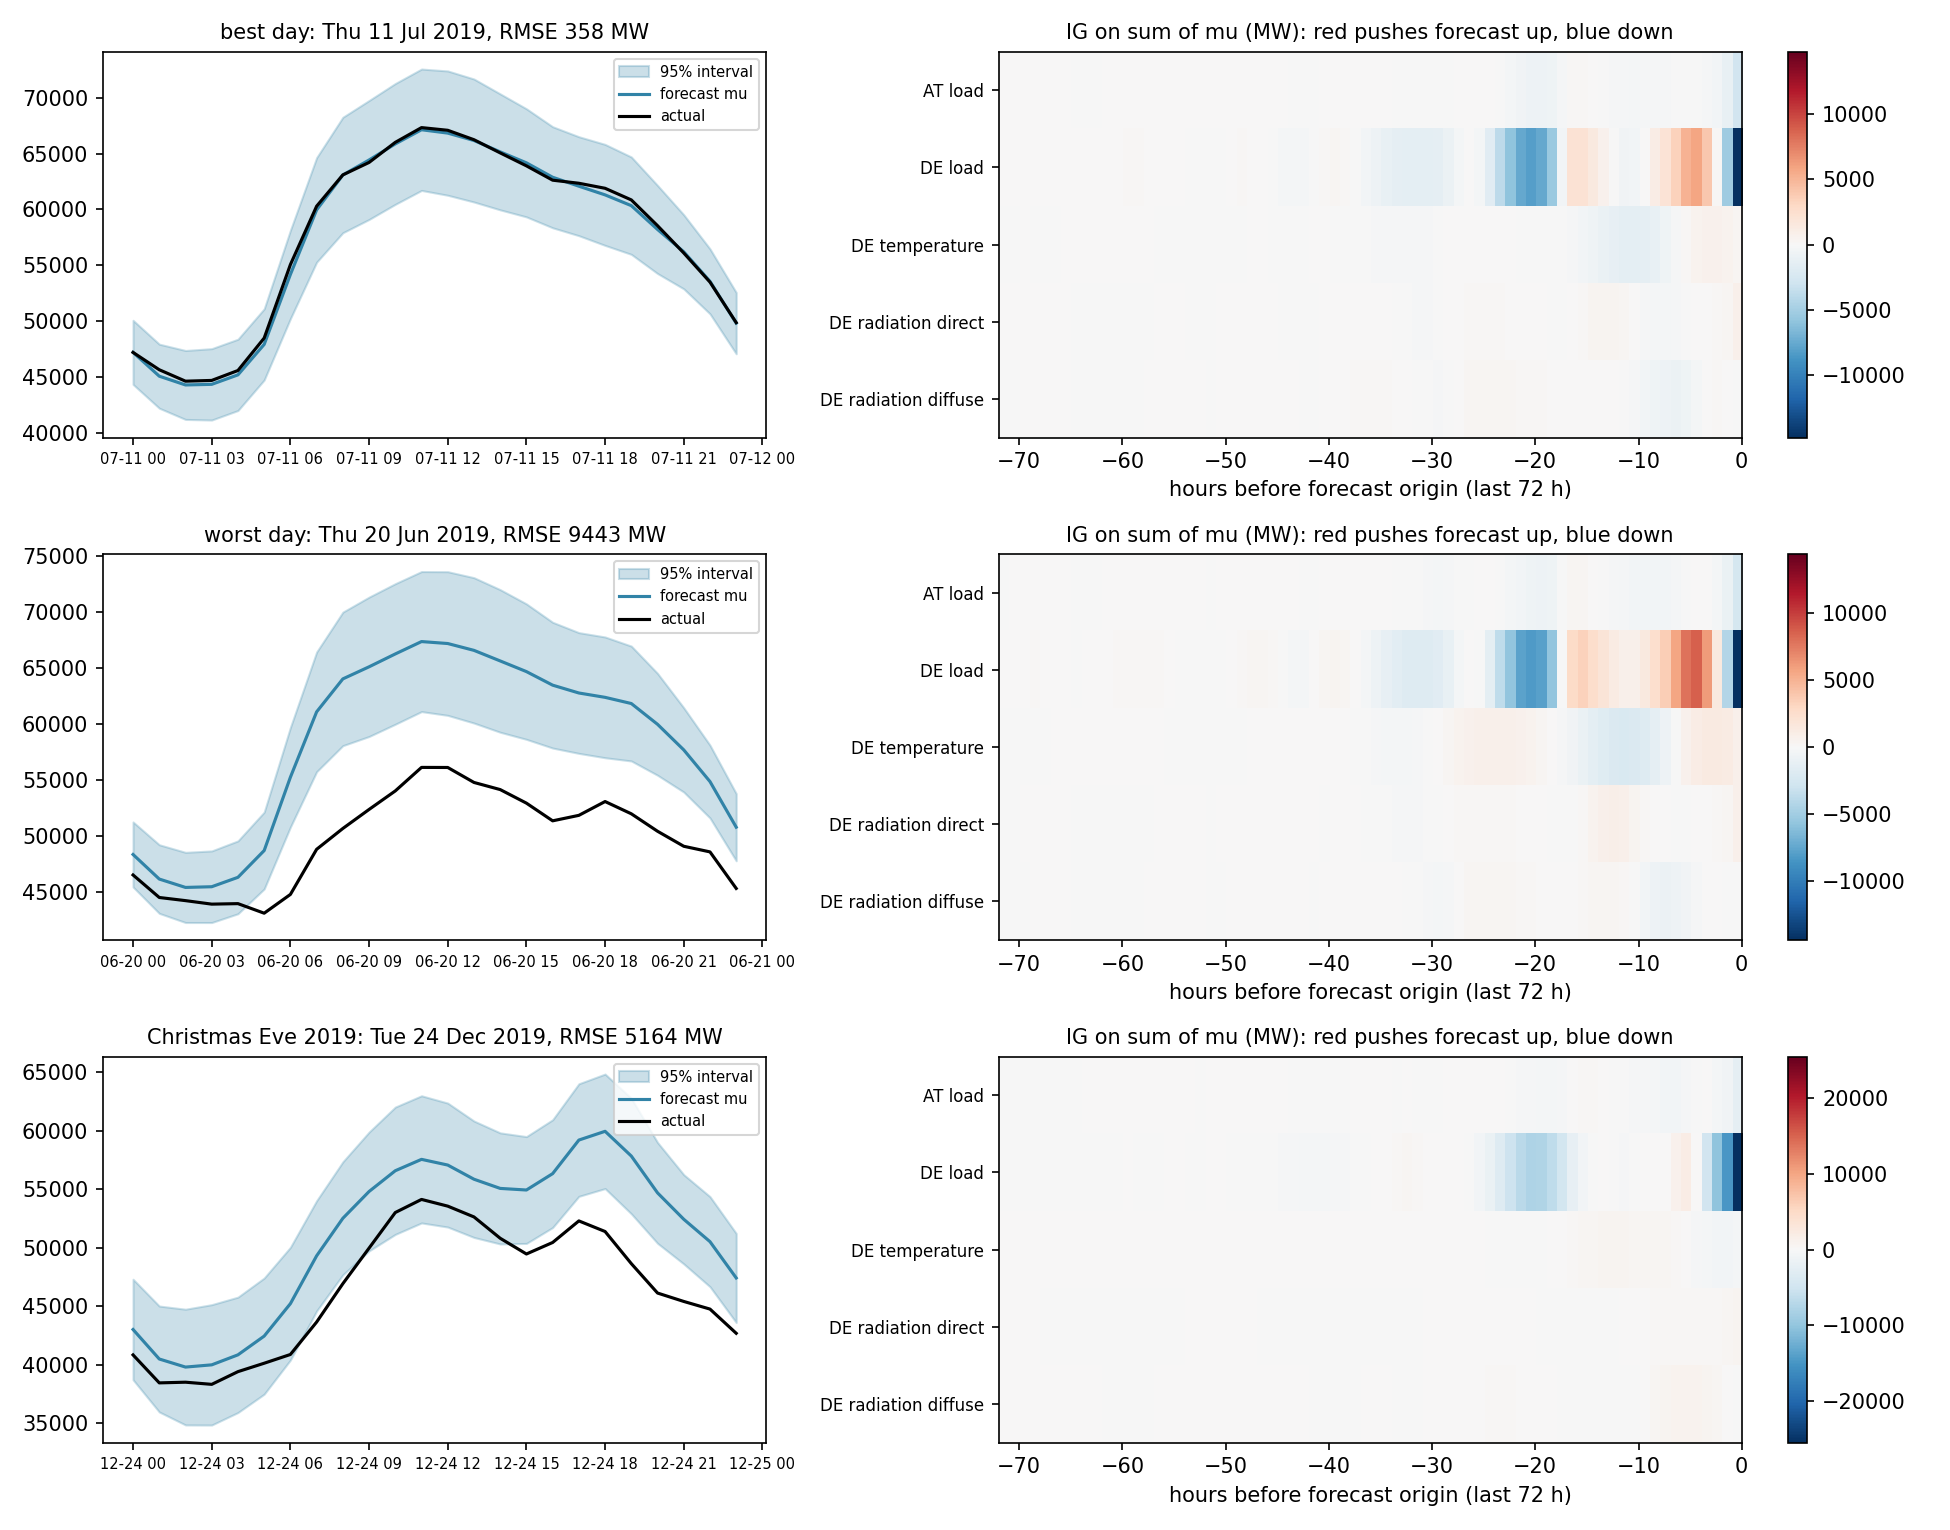

The table this chart was drawn from, first rows:
case, start_berlin, RMSE_MW, top_input
best day, 2019-07-11 00:00:00+02:00, 357.6, DE load
worst day, 2019-06-20 00:00:00+02:00, 9443, DE load
Christmas Eve 2019, 2019-12-24 00:00:00+01:00, 5164, DE load
